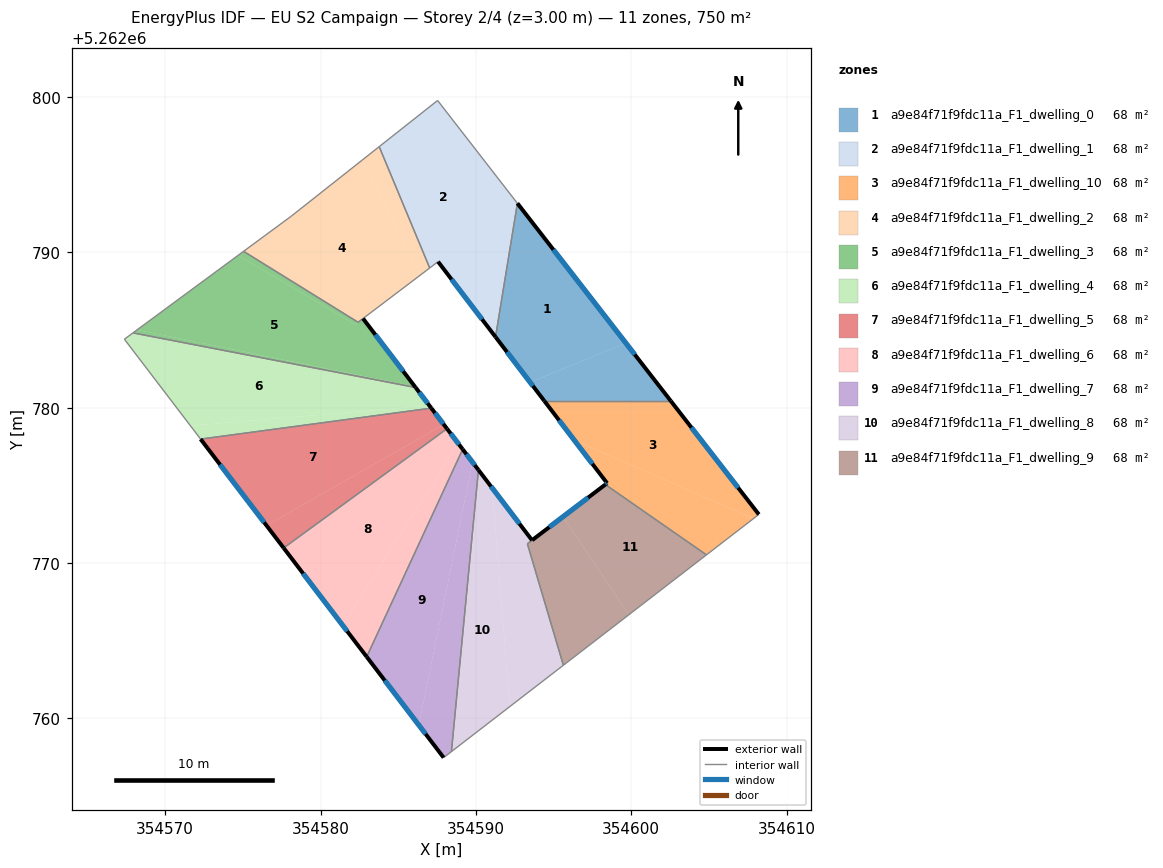
=== STOREY PLAN SPEC (per zone: floor XY polygon, exterior-wall plan segments, windows/doors) ===
zone 1: a9e84f71f9fdc11a_F1_dwelling_0  (68.2 m²)
  floor: (354592.67, 5262793.16) (354599.65, 5262784.17) (354593.49, 5262781.64) (354591.27, 5262784.56)
  floor: (354599.65, 5262784.17) (354602.54, 5262780.44) (354594.41, 5262780.44) (354593.49, 5262781.64)
  exterior wall: (354591.27, 5262784.56) – (354594.41, 5262780.44)  [5.2 m]
    window: (354592.00, 5262783.59) – (354593.67, 5262781.41)  [4.4 m²]
  exterior wall: (354602.54, 5262780.44) – (354592.67, 5262793.16)  [16.1 m]
    window: (354600.23, 5262783.43) – (354594.99, 5262790.17)  [13.6 m²]
  interior walls: 2
zone 2: a9e84f71f9fdc11a_F1_dwelling_1  (68.2 m²)
  floor: (354587.54, 5262799.78) (354590.59, 5262795.84) (354590.59, 5262785.44) (354587.57, 5262789.40) (354587.03, 5262789.00) (354583.78, 5262796.81)
  floor: (354590.59, 5262795.84) (354592.67, 5262793.16) (354591.27, 5262784.56) (354590.59, 5262785.44)
  exterior wall: (354587.57, 5262789.40) – (354591.27, 5262784.56)  [6.1 m]
    window: (354588.43, 5262788.27) – (354590.40, 5262785.70)  [5.1 m²]
  interior walls: 5
zone 3: a9e84f71f9fdc11a_F1_dwelling_10  (68.2 m²)
  floor: (354602.54, 5262780.44) (354608.22, 5262773.13) (354607.87, 5262772.87) (354596.32, 5262777.93) (354594.41, 5262780.44)
  floor: (354607.87, 5262772.87) (354604.84, 5262770.53) (354598.33, 5262775.06) (354598.45, 5262775.14) (354596.32, 5262777.93)
  exterior wall: (354598.45, 5262775.14) – (354598.33, 5262775.06)  [0.1 m]
    window: (354598.42, 5262775.12) – (354598.36, 5262775.08)  [0.1 m²]
  exterior wall: (354594.41, 5262780.44) – (354598.45, 5262775.14)  [6.7 m]
    window: (354595.35, 5262779.20) – (354597.50, 5262776.39)  [5.6 m²]
  exterior wall: (354608.22, 5262773.13) – (354602.54, 5262780.44)  [9.2 m]
    window: (354606.88, 5262774.85) – (354603.88, 5262778.72)  [7.8 m²]
  interior walls: 3
zone 4: a9e84f71f9fdc11a_F1_dwelling_2  (68.0 m²)
  floor: (354582.68, 5262795.94) (354586.45, 5262788.56) (354582.42, 5262785.50) (354575.05, 5262790.07) (354578.13, 5262792.34)
  floor: (354583.78, 5262796.81) (354587.03, 5262789.00) (354586.45, 5262788.56) (354582.68, 5262795.94)
  interior walls: 6
zone 5: a9e84f71f9fdc11a_F1_dwelling_3  (68.4 m²)
  floor: (354582.73, 5262785.74) (354586.08, 5262781.36) (354568.19, 5262785.02) (354574.69, 5262789.81) (354582.23, 5262785.36) (354582.42, 5262785.50)
  floor: (354582.42, 5262785.50) (354582.23, 5262785.36) (354574.69, 5262789.81) (354575.05, 5262790.07)
  floor: (354586.08, 5262781.36) (354586.12, 5262781.30) (354567.93, 5262784.82) (354568.19, 5262785.02)
  exterior wall: (354586.12, 5262781.30) – (354582.73, 5262785.74)  [5.6 m]
    window: (354585.33, 5262782.35) – (354583.53, 5262784.70)  [4.7 m²]
  interior walls: 4
zone 6: a9e84f71f9fdc11a_F1_dwelling_4  (68.2 m²)
  floor: (354586.12, 5262781.30) (354587.01, 5262780.14) (354571.62, 5262778.84) (354567.38, 5262784.41) (354567.93, 5262784.82)
  floor: (354587.01, 5262780.14) (354587.13, 5262779.98) (354572.28, 5262777.98) (354571.62, 5262778.84)
  exterior wall: (354587.13, 5262779.98) – (354586.12, 5262781.30)  [1.7 m]
    window: (354586.90, 5262780.29) – (354586.36, 5262780.99)  [1.4 m²]
  interior walls: 4
zone 7: a9e84f71f9fdc11a_F1_dwelling_5  (68.2 m²)
  floor: (354587.13, 5262779.98) (354587.93, 5262778.92) (354576.52, 5262772.42) (354572.28, 5262777.98)
  floor: (354587.93, 5262778.92) (354588.14, 5262778.65) (354577.63, 5262770.98) (354576.52, 5262772.42)
  exterior wall: (354588.14, 5262778.65) – (354587.13, 5262779.98)  [1.7 m]
    window: (354587.91, 5262778.96) – (354587.37, 5262779.67)  [1.4 m²]
  exterior wall: (354572.28, 5262777.98) – (354577.63, 5262770.98)  [8.8 m]
    window: (354573.54, 5262776.34) – (354576.37, 5262772.62)  [7.4 m²]
  interior walls: 2
zone 8: a9e84f71f9fdc11a_F1_dwelling_6  (68.2 m²)
  floor: (354588.14, 5262778.65) (354588.86, 5262777.71) (354581.43, 5262766.00) (354577.63, 5262770.98)
  floor: (354588.86, 5262777.71) (354589.15, 5262777.33) (354582.97, 5262763.97) (354581.43, 5262766.00)
  exterior wall: (354589.15, 5262777.33) – (354588.14, 5262778.65)  [1.7 m]
    window: (354588.91, 5262777.64) – (354588.38, 5262778.34)  [1.4 m²]
  exterior wall: (354577.63, 5262770.98) – (354582.97, 5262763.97)  [8.8 m]
    window: (354578.88, 5262769.33) – (354581.72, 5262765.62)  [7.4 m²]
  interior walls: 2
zone 9: a9e84f71f9fdc11a_F1_dwelling_7  (68.2 m²)
  floor: (354589.78, 5262776.50) (354590.16, 5262776.00) (354588.43, 5262757.87) (354587.92, 5262757.48) (354586.33, 5262759.58)
  floor: (354589.78, 5262776.50) (354586.33, 5262759.58) (354582.97, 5262763.97) (354589.15, 5262777.33) (354590.16, 5262776.00)
  exterior wall: (354590.16, 5262776.00) – (354589.15, 5262777.33)  [1.7 m]
    window: (354589.93, 5262776.31) – (354589.39, 5262777.01)  [1.4 m²]
  exterior wall: (354582.97, 5262763.97) – (354587.92, 5262757.48)  [8.2 m]
    window: (354584.14, 5262762.45) – (354586.76, 5262759.00)  [6.9 m²]
  interior walls: 3
zone 10: a9e84f71f9fdc11a_F1_dwelling_8  (68.4 m²)
  floor: (354591.04, 5262774.84) (354592.18, 5262760.77) (354588.43, 5262757.87) (354590.16, 5262776.00)
  floor: (354593.61, 5262771.47) (354593.32, 5262771.25) (354595.63, 5262763.43) (354592.18, 5262760.77) (354591.04, 5262774.84)
  exterior wall: (354593.61, 5262771.47) – (354590.16, 5262776.00)  [5.7 m]
    window: (354592.80, 5262772.54) – (354590.98, 5262774.94)  [4.8 m²]
  interior walls: 4
zone 11: a9e84f71f9fdc11a_F1_dwelling_9  (68.0 m²)
  floor: (354604.84, 5262770.53) (354599.85, 5262766.68) (354595.61, 5262772.99) (354598.33, 5262775.06)
  floor: (354595.61, 5262772.99) (354599.85, 5262766.68) (354595.63, 5262763.43) (354593.32, 5262771.24) (354593.62, 5262771.48)
  exterior wall: (354598.33, 5262775.06) – (354593.62, 5262771.48)  [5.9 m]
    window: (354597.23, 5262774.22) – (354594.73, 5262772.32)  [5.0 m²]
  interior walls: 4

=== DERIVED (storey summary) ===
Building: EU S2 Campaign
Storey: 2 of 4  (floor level z = 3.00 m)
Storey gross floor area: 750.0 m²
Zones on this storey: 11
  - a9e84f71f9fdc11a_F1_dwelling_0: floor 68.2 m²; exterior wall 21.3 m (63.8 m²); 2 window(s) 18.0 m²; WWR 28.1%
  - a9e84f71f9fdc11a_F1_dwelling_1: floor 68.2 m²; exterior wall 6.1 m (18.3 m²); 1 window(s) 5.1 m²; WWR 28.1%
  - a9e84f71f9fdc11a_F1_dwelling_10: floor 68.2 m²; exterior wall 16.1 m (48.2 m²); 3 window(s) 13.5 m²; WWR 28.1%
  - a9e84f71f9fdc11a_F1_dwelling_2: floor 68.0 m²
  - a9e84f71f9fdc11a_F1_dwelling_3: floor 68.4 m²; exterior wall 5.6 m (16.7 m²); 1 window(s) 4.7 m²; WWR 28.1%
  - a9e84f71f9fdc11a_F1_dwelling_4: floor 68.2 m²; exterior wall 1.7 m (5.0 m²); 1 window(s) 1.4 m²; WWR 28.1%
  - a9e84f71f9fdc11a_F1_dwelling_5: floor 68.2 m²; exterior wall 10.5 m (31.4 m²); 2 window(s) 8.8 m²; WWR 28.1%
  - a9e84f71f9fdc11a_F1_dwelling_6: floor 68.2 m²; exterior wall 10.5 m (31.4 m²); 2 window(s) 8.8 m²; WWR 28.1%
  - a9e84f71f9fdc11a_F1_dwelling_7: floor 68.2 m²; exterior wall 9.8 m (29.5 m²); 2 window(s) 8.3 m²; WWR 28.1%
  - a9e84f71f9fdc11a_F1_dwelling_8: floor 68.4 m²; exterior wall 5.7 m (17.1 m²); 1 window(s) 4.8 m²; WWR 28.1%
  - a9e84f71f9fdc11a_F1_dwelling_9: floor 68.0 m²; exterior wall 5.9 m (17.8 m²); 1 window(s) 5.0 m²; WWR 28.1%
Zone adjacency (shared interzone walls):
  - a9e84f71f9fdc11a_F1_dwelling_0 ↔ a9e84f71f9fdc11a_F1_dwelling_1
  - a9e84f71f9fdc11a_F1_dwelling_0 ↔ a9e84f71f9fdc11a_F1_dwelling_10
  - a9e84f71f9fdc11a_F1_dwelling_1 ↔ a9e84f71f9fdc11a_F1_dwelling_2
  - a9e84f71f9fdc11a_F1_dwelling_10 ↔ a9e84f71f9fdc11a_F1_dwelling_9
  - a9e84f71f9fdc11a_F1_dwelling_2 ↔ a9e84f71f9fdc11a_F1_dwelling_3
  - a9e84f71f9fdc11a_F1_dwelling_3 ↔ a9e84f71f9fdc11a_F1_dwelling_4
  - a9e84f71f9fdc11a_F1_dwelling_4 ↔ a9e84f71f9fdc11a_F1_dwelling_5
  - a9e84f71f9fdc11a_F1_dwelling_5 ↔ a9e84f71f9fdc11a_F1_dwelling_6
  - a9e84f71f9fdc11a_F1_dwelling_6 ↔ a9e84f71f9fdc11a_F1_dwelling_7
  - a9e84f71f9fdc11a_F1_dwelling_7 ↔ a9e84f71f9fdc11a_F1_dwelling_8
  - a9e84f71f9fdc11a_F1_dwelling_8 ↔ a9e84f71f9fdc11a_F1_dwelling_9